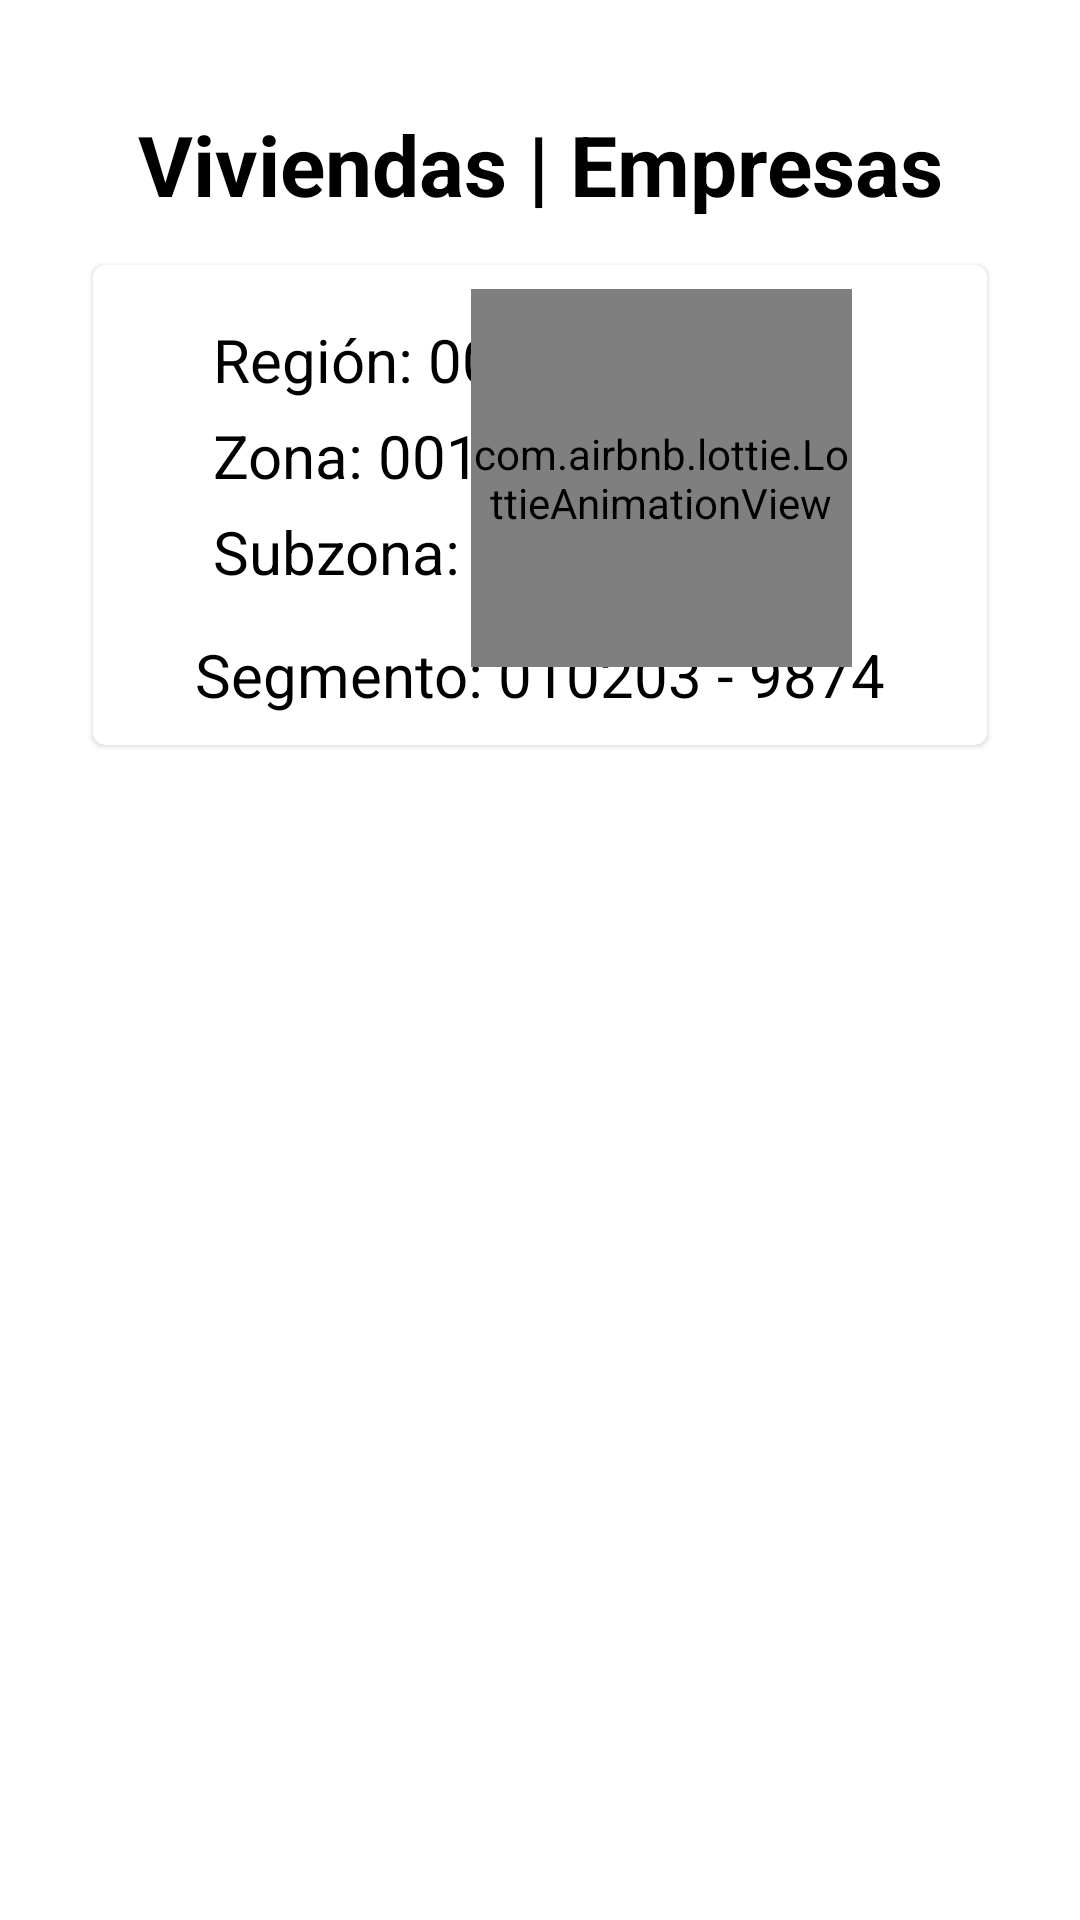

This screen was rendered from an Android layout file. Write that file and the resources it references.
<!-- AndroidManifest.xml: application theme Theme.CensoExperimental_01 -->
<!-- res/layout/dialogfragment_viviendas.xml -->
<?xml version="1.0" encoding="utf-8"?>
<LinearLayout xmlns:android="http://schemas.android.com/apk/res/android"
    xmlns:tools="http://schemas.android.com/tools"
    android:layout_width="match_parent"
    android:layout_height="match_parent"
    android:background="@color/white"
    android:orientation="vertical"
    android:padding="16dp"
    tools:context=".ui.menu2_survey.capture.cen01_viviendas.viviendas.ViviendaHogarDialogFragment">

    <TextView
        style="@style/pantallasTituloCuestionarios"
        android:layout_width="match_parent"
        android:layout_height="wrap_content"
        android:text="@string/titulo_pantalla_viviendas_empresas" />

    <include layout="@layout/card_infovivienda_hogar" />

    <androidx.recyclerview.widget.RecyclerView
        android:id="@+id/rvViviendasHogar"
        android:layout_width="match_parent"
        android:layout_height="400dp"
        tools:context=".ui.menu2_survey.capture.cen01_viviendas.viviendas.ViviendaHogarDialogFragment"
        tools:listitem="@layout/item_viviendashogar" />


</LinearLayout>
<!-- res/layout/card_infovivienda_hogar.xml (included above) -->
<?xml version="1.0" encoding="utf-8"?>
<com.google.android.material.card.MaterialCardView xmlns:android="http://schemas.android.com/apk/res/android"
    xmlns:app="http://schemas.android.com/apk/res-auto"
    android:layout_width="match_parent"
    android:layout_height="160dp"
    android:layout_margin="15dp">

    <androidx.constraintlayout.widget.ConstraintLayout
        android:layout_width="match_parent"
        android:layout_height="match_parent">

        
        
        
        
        
        
        
        
        
        
        

        <TextView
            android:id="@+id/tvTituloRegionVivienda"
            style="@style/TituloProductorExplotaciones"
            android:layout_width="wrap_content"
            android:layout_height="wrap_content"
            android:layout_marginStart="40dp"
            android:layout_marginTop="18dp"
            android:text="Región: 001 "
            app:layout_constraintStart_toStartOf="parent"
            app:layout_constraintTop_toTopOf="parent" />

        <TextView
            android:id="@+id/tvTituloZonaVivienda"
            style="@style/TituloProductorExplotaciones"
            android:layout_width="wrap_content"
            android:layout_height="wrap_content"
            android:layout_marginStart="40dp"
            android:layout_marginTop="5dp"
            android:text="Zona: 001"
            app:layout_constraintStart_toStartOf="parent"
            app:layout_constraintTop_toBottomOf="@+id/tvTituloRegionVivienda" />

        <TextView
            android:id="@+id/tvTituloSubzonaVivienda"
            style="@style/TituloProductorExplotaciones"
            android:layout_width="wrap_content"
            android:layout_height="wrap_content"
            android:layout_marginStart="40dp"
            android:layout_marginTop="5dp"
            android:text="Subzona: 1"
            app:layout_constraintStart_toStartOf="parent"
            app:layout_constraintTop_toBottomOf="@+id/tvTituloZonaVivienda" />

        <TextView
            android:id="@+id/tvTituloSegmentoViviendaHogar"
            style="@style/TituloProductorExplotaciones"
            android:layout_width="wrap_content"
            android:layout_height="wrap_content"
            android:layout_marginBottom="10dp"
            android:text="Segmento: 010203 - 9874"
            app:layout_constraintBottom_toBottomOf="parent"
            app:layout_constraintEnd_toEndOf="parent"
            app:layout_constraintStart_toStartOf="parent" />

        <com.airbnb.lottie.LottieAnimationView
            android:id="@+id/animation_view"
            android:layout_width="127dp"
            android:layout_height="126dp"
            android:layout_marginTop="8dp"
            android:layout_marginEnd="45dp"
            app:layout_constraintEnd_toEndOf="parent"
            app:layout_constraintTop_toTopOf="parent"
            app:lottie_autoPlay="true"
            app:lottie_loop="true"
            app:lottie_rawRes="@raw/anim_home" />
    </androidx.constraintlayout.widget.ConstraintLayout>
</com.google.android.material.card.MaterialCardView>
<!-- res/layout/item_viviendashogar.xml (included above) -->
<?xml version="1.0" encoding="utf-8"?>
<LinearLayout xmlns:android="http://schemas.android.com/apk/res/android"
    xmlns:app="http://schemas.android.com/apk/res-auto"
    android:layout_width="match_parent"
    android:layout_height="wrap_content"
    android:orientation="vertical">

    <com.google.android.material.card.MaterialCardView
        android:id="@+id/cvViviendaHogar"
        android:layout_width="match_parent"
        android:layout_height="60dp"
        android:checkable="true"
        android:clickable="true"
        android:focusable="true"
        app:cardBackgroundColor="@color/white2"
        app:cardCornerRadius="0dp"
        app:strokeColor="@color/stroke_color"
        app:strokeWidth="1dp">

        <LinearLayout
            android:layout_width="match_parent"
            android:layout_height="match_parent"
            android:orientation="horizontal">

            <View
                android:id="@+id/vInconsistencias"
                android:layout_width="0dp"
                android:layout_height="match_parent"
                android:layout_weight="0.1"
                android:background="@color/vivienda" />

            <TextView
                android:id="@+id/tvVHViviendaInfo"
                style="@style/tituloViviendasHogaresList"
                android:layout_width="0dp"
                android:layout_height="wrap_content"
                android:text="VIV 01 - HOG 1"
                android:textStyle="bold" />

            <TextView
                android:id="@+id/tvVHCompletados"
                style="@style/tituloViviendasHogaresList"
                android:layout_width="0dp"
                android:layout_height="wrap_content"
                android:text="Completados: 0"
                android:textStyle="bold" />

            <TextView
            android:id="@+id/tvVHPendientes"
            style="@style/tituloViviendasHogaresList"
            android:layout_width="0dp"
            android:layout_height="wrap_content"
            android:text="Pendientes: 0"
            android:textStyle="bold" />

            
        </LinearLayout>
    </com.google.android.material.card.MaterialCardView>


</LinearLayout>
<!-- res/layout/items_hogares.xml (included above) -->
<?xml version="1.0" encoding="utf-8"?>
<com.google.android.material.card.MaterialCardView xmlns:android="http://schemas.android.com/apk/res/android"
    xmlns:app="http://schemas.android.com/apk/res-auto"
    android:id="@+id/cvHogar"
    android:layout_width="match_parent"
    android:layout_height="50dp"
    android:checkable="true"
    android:clickable="true"
    android:focusable="true"
    app:cardBackgroundColor="@color/white2">

    <LinearLayout
        android:layout_width="match_parent"
        android:layout_height="match_parent"
        android:orientation="horizontal">

        <View
            android:id="@+id/vHogarInconsistencia"
            android:layout_width="0dp"
            android:layout_height="match_parent"
            android:layout_weight="0.1"
            android:background="@color/hogar" />

        <TextView
            android:id="@+id/tvHSegmentoInfo"
            style="@style/tituloViviendasHogaresList"
            android:layout_width="0dp"
            android:layout_height="wrap_content"
            android:padding="10dp"
            android:text="VIV 01 - HOG 1"
            android:textAlignment="center" />

        
        
        
        
        
        
        
        
        
        

        
        
        
        
        
        
        
        
        
        

        
        
        
        
        
        
        
        
        
        

    </LinearLayout>
</com.google.android.material.card.MaterialCardView>
<!-- resources referenced by this layout -->
<resources>
  <color name="black">#FF000000</color>
  <color name="blueSecondary">#ffc400</color>
  <color name="hogar">#747C85</color>
  <color name="vivienda">#000000</color>
  <color name="white">#FFFFFFFF</color>
  <color name="white2">#EFEFEF</color>
  <dimen name="list_captura_hogares">14sp</dimen>
  <string name="titulo_pantalla_viviendas_empresas">Viviendas | Empresas</string>
  <style name="TituloProductorExplotaciones">
          <item name="android:gravity">start</item>
          <item name="android:textSize">20sp</item>
          <item name="android:textColor">@color/black</item>
      </style>
  <style name="btnPantallasVivProd">
          <item name="android:layout_marginTop">10dp</item>
          <item name="android:padding">15dp</item>
          <item name="android:layout_width">320dp</item>
          <item name="android:layout_gravity">center</item>
          <item name="android:textColor">@color/black</item>
      </style>
  <style name="pantallasTituloCuestionarios">
          <item name="android:textStyle">bold</item>
          <item name="android:layout_marginTop">20dp</item>
          <item name="android:gravity">center</item>
          <item name="android:textAlignment">center</item>
          <item name="android:textSize">28sp</item>
          <item name="android:textColor">@color/black</item>
      </style>
  <style name="tituloViviendasHogaresList">
          <item name="android:gravity">center</item>
          <item name="android:layout_weight">1</item>
          <item name="android:textAlignment">center</item>
          <item name="android:layout_gravity">center</item>
          <item name="android:textSize">@dimen/list_captura_hogares</item>
          <item name="android:textColor">@color/black</item>
      </style>
  <style name="Theme.CensoExperimental_01" parent="Theme.MaterialComponents.DayNight.DarkActionBar">
          
          <item name="colorPrimary">@color/colorPrimary</item>
          <item name="colorPrimaryVariant">@color/bluePrimaryDark</item>
          <item name="colorOnPrimary">@color/white</item>
          
          <item name="colorSecondary">@color/blueSecondary</item>
          <item name="colorSecondaryVariant">@color/blueSecondaryDark</item>
          <item name="colorOnSecondary">@color/black</item>
          
          <item name="android:statusBarColor">?attr/colorPrimaryVariant</item>
          
      </style>
  <color name="colorPrimary">#027807</color>
  <color name="bluePrimaryDark">#1B5E20</color>
  <color name="blueSecondaryDark">#c7b800</color>
</resources>
